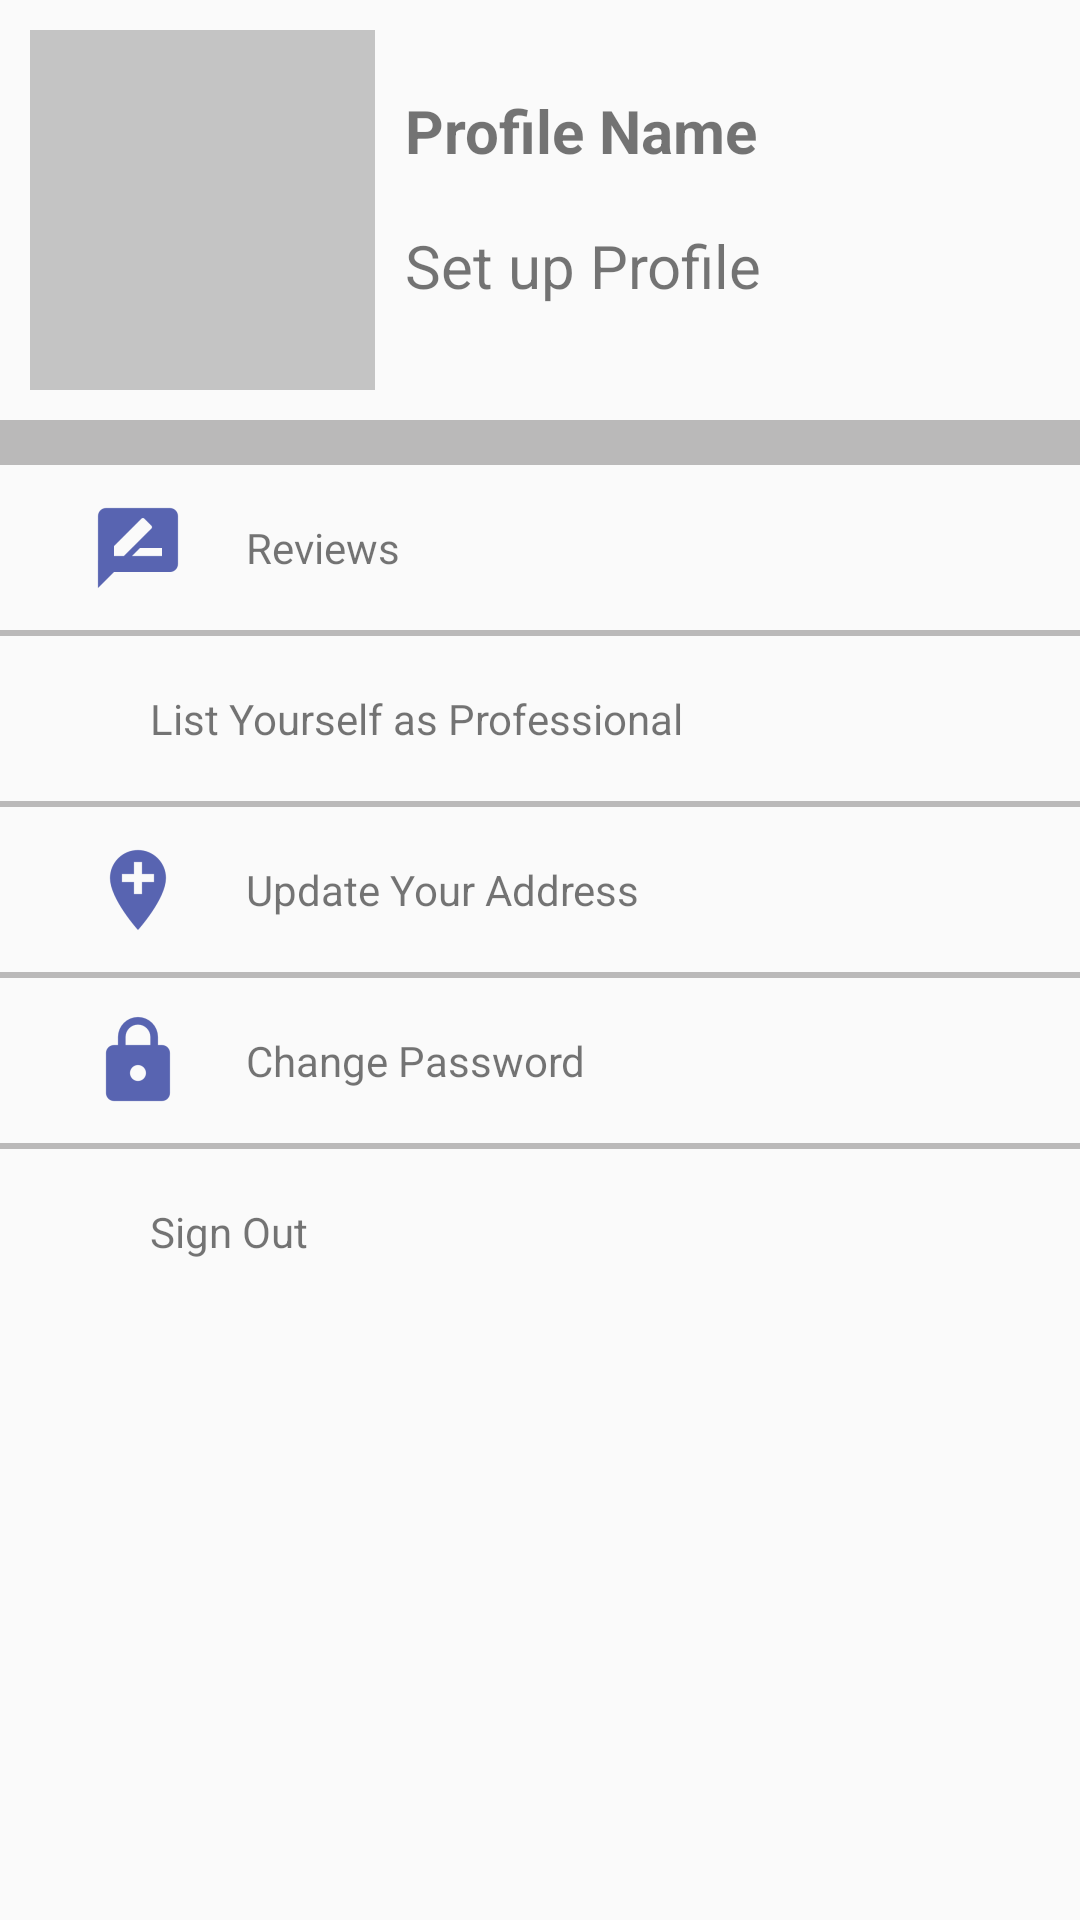

Reconstruct the res/layout file that produces this screen, plus the resources it refers to.
<!-- AndroidManifest.xml: application theme AppTheme -->
<!-- res/layout/fragment_settings.xml -->
<RelativeLayout xmlns:android="http://schemas.android.com/apk/res/android"
    xmlns:tools="http://schemas.android.com/tools"
    android:layout_width="match_parent"
    android:layout_height="match_parent"
    tools:context="hireapro.himanshu.hireapro.fragments.SettingsFragment">

    <LinearLayout
        android:id="@+id/ll"
        android:layout_width="match_parent"
        android:layout_height="140dp"
        android:orientation="horizontal"
        >

        <LinearLayout
            android:layout_width="0dp"
            android:layout_height="match_parent"
            android:layout_weight="0.6">
            <ImageView
                android:id="@+id/setting_fragment_user_image"
                android:layout_width="match_parent"
                android:layout_height="match_parent"
                android:padding="10dp"
                android:clickable="true"
                android:background="@android:drawable/list_selector_background"
                android:src="@color/cardview_shadow_start_color"
                />

        </LinearLayout>
        <LinearLayout
            android:layout_width="0dp"
            android:layout_height="match_parent"
            android:layout_weight="1"

            android:orientation="vertical"
            >
            <TextView
                android:layout_width="match_parent"
                android:layout_height="30dp"
                android:text="Profile Name"
                android:textSize="20dp"
                android:layout_marginTop="30dp"
                android:textStyle="bold"
                />

            <TextView
                android:layout_width="match_parent"
                android:layout_height="50dp"
                android:text="Set up Profile"
                android:textSize="20dp"
                android:clickable="true"
                android:background="@android:drawable/list_selector_background"
                android:layout_marginTop="15dp"

                />
        </LinearLayout>

    </LinearLayout>

    <View
        android:id="@+id/SplitLine_hor1"
        android:layout_width="match_parent"
        android:layout_height= "15dp"
        android:layout_below="@id/ll"
        android:background="@color/gray" />

    <ImageView
        android:id="@+id/setting_fragment_review_image"
        android:layout_width="wrap_content"
        android:layout_height="55dp"
        android:src="@drawable/ic_review"
        android:layout_marginLeft="30dp"
        android:layout_below="@id/SplitLine_hor1"
        android:layout_alignParentLeft="true"
        />
    <TextView
        android:id="@+id/setting_fragment_review"
        android:layout_width="200dp"
        android:layout_height="55dp"
        android:layout_alignParentRight="true"
        android:gravity="center_vertical"
        android:layout_marginLeft="20dp"
        android:clickable="true"
        android:background="@android:drawable/list_selector_background"
        android:layout_toRightOf="@id/setting_fragment_review_image"
        android:text="Reviews"
        android:layout_below="@id/SplitLine_hor1"/>


    <View
        android:id="@+id/SplitLine_hor2"
        android:layout_width="match_parent"
        android:layout_height= "2dp"
        android:layout_below="@id/setting_fragment_review"
        android:background="@color/gray" />

    <ImageView
        android:id="@+id/setting_fragment_list_youself_image"
        android:layout_width="wrap_content"
        android:layout_height="55dp"
        android:layout_marginLeft="30dp"
        android:src="@drawable/ic_list_yourself"
        android:layout_below="@id/SplitLine_hor2"
        android:layout_alignParentLeft="true"
        />
    <TextView
        android:id="@+id/setting_fragment_list_youself"
        android:layout_width="200dp"
        android:layout_height="55dp"
        android:layout_alignParentRight="true"
        android:gravity="center_vertical"
        android:layout_marginLeft="20dp"
        android:clickable="true"
        android:background="@android:drawable/list_selector_background"
        android:layout_toRightOf="@id/setting_fragment_list_youself_image"
        android:text="List Yourself as Professional"
        android:layout_below="@id/SplitLine_hor2"/>

    <View
        android:id="@+id/SplitLine_hor3"
        android:layout_width="match_parent"
        android:layout_height= "2dp"
        android:layout_below="@id/setting_fragment_list_youself"
        android:background="@color/gray" />

    <ImageView
        android:id="@+id/setting_fragment_add_address_image"
        android:layout_width="wrap_content"
        android:layout_height="55dp"
        android:layout_marginLeft="30dp"
        android:src="@drawable/ic_update_address"
        android:layout_below="@id/SplitLine_hor3"
        android:layout_alignParentLeft="true"
        />
    <TextView
        android:id="@+id/setting_fragment_add_address"
        android:layout_width="200dp"
        android:layout_height="55dp"
        android:layout_alignParentRight="true"
        android:gravity="center_vertical"
        android:layout_marginLeft="20dp"
        android:layout_toRightOf="@id/setting_fragment_add_address_image"
        android:text="Update Your Address"
        android:clickable="true"
        android:background="@android:drawable/list_selector_background"
        android:layout_below="@id/SplitLine_hor3"/>


    <View
        android:id="@+id/SplitLine_hor4"
        android:layout_width="match_parent"
        android:layout_height= "2dp"
        android:layout_below="@id/setting_fragment_add_address_image"
        android:background="@color/gray" />

    <ImageView
        android:id="@+id/setting_fragment_change_password_image"
        android:layout_width="wrap_content"
        android:layout_height="55dp"
        android:layout_marginLeft="30dp"
        android:src="@drawable/ic_password"
        android:layout_below="@id/SplitLine_hor4"
        android:layout_alignParentLeft="true"
        />
    <TextView
        android:id="@+id/setting_fragment_change_password"
        android:layout_width="200dp"
        android:layout_height="55dp"
        android:layout_alignParentRight="true"
        android:gravity="center_vertical"
        android:layout_marginLeft="20dp"
        android:layout_toRightOf="@id/setting_fragment_change_password_image"
        android:text="Change Password"
        android:clickable="true"
        android:background="@android:drawable/list_selector_background"
        android:layout_below="@id/SplitLine_hor4"/>


    <View
        android:id="@+id/SplitLine_hor5"
        android:layout_width="match_parent"
        android:layout_height= "2dp"
        android:layout_below="@id/setting_fragment_change_password_image"
        android:background="@color/gray" />

    <ImageView
        android:id="@+id/setting_fragment_logout_image"
        android:layout_width="wrap_content"
        android:layout_height="55dp"
        android:layout_marginLeft="30dp"
        android:src="@drawable/ic_sign_out"
        android:layout_below="@id/SplitLine_hor5"
        android:layout_alignParentLeft="true"
        />
    <TextView
        android:id="@+id/setting_fragment_logout"
        android:layout_width="200dp"
        android:layout_height="55dp"
        android:layout_alignParentRight="true"
        android:gravity="center_vertical"
        android:layout_marginLeft="20dp"
        android:layout_toRightOf="@id/setting_fragment_logout_image"
        android:text="Sign Out"
        android:clickable="true"
        android:background="@android:drawable/list_selector_background"
        android:layout_below="@id/SplitLine_hor5"/>




</RelativeLayout>
<!-- resources referenced by this layout -->
<resources>
  <color name="gray">#bab9b9</color>
  <!-- drawable ic_password: png bitmap (drawable-hdpi, 703 bytes) -->
  <!-- drawable ic_review: png bitmap (drawable-hdpi, 519 bytes) -->
  <!-- drawable ic_update_address: png bitmap (drawable-hdpi, 825 bytes) -->
  <style name="AppTheme" parent="Theme.AppCompat.Light.NoActionBar">
          
          <item name="colorPrimary">@color/colorPrimary</item>
          <item name="colorPrimaryDark">@color/colorPrimaryDark</item>
          <item name="colorAccent">@color/colorAccent</item>
      </style>
  <color name="colorPrimary">#378000</color>
  <color name="colorPrimaryDark">#303F9F</color>
  <color name="colorAccent">#4c61ea</color>
</resources>
